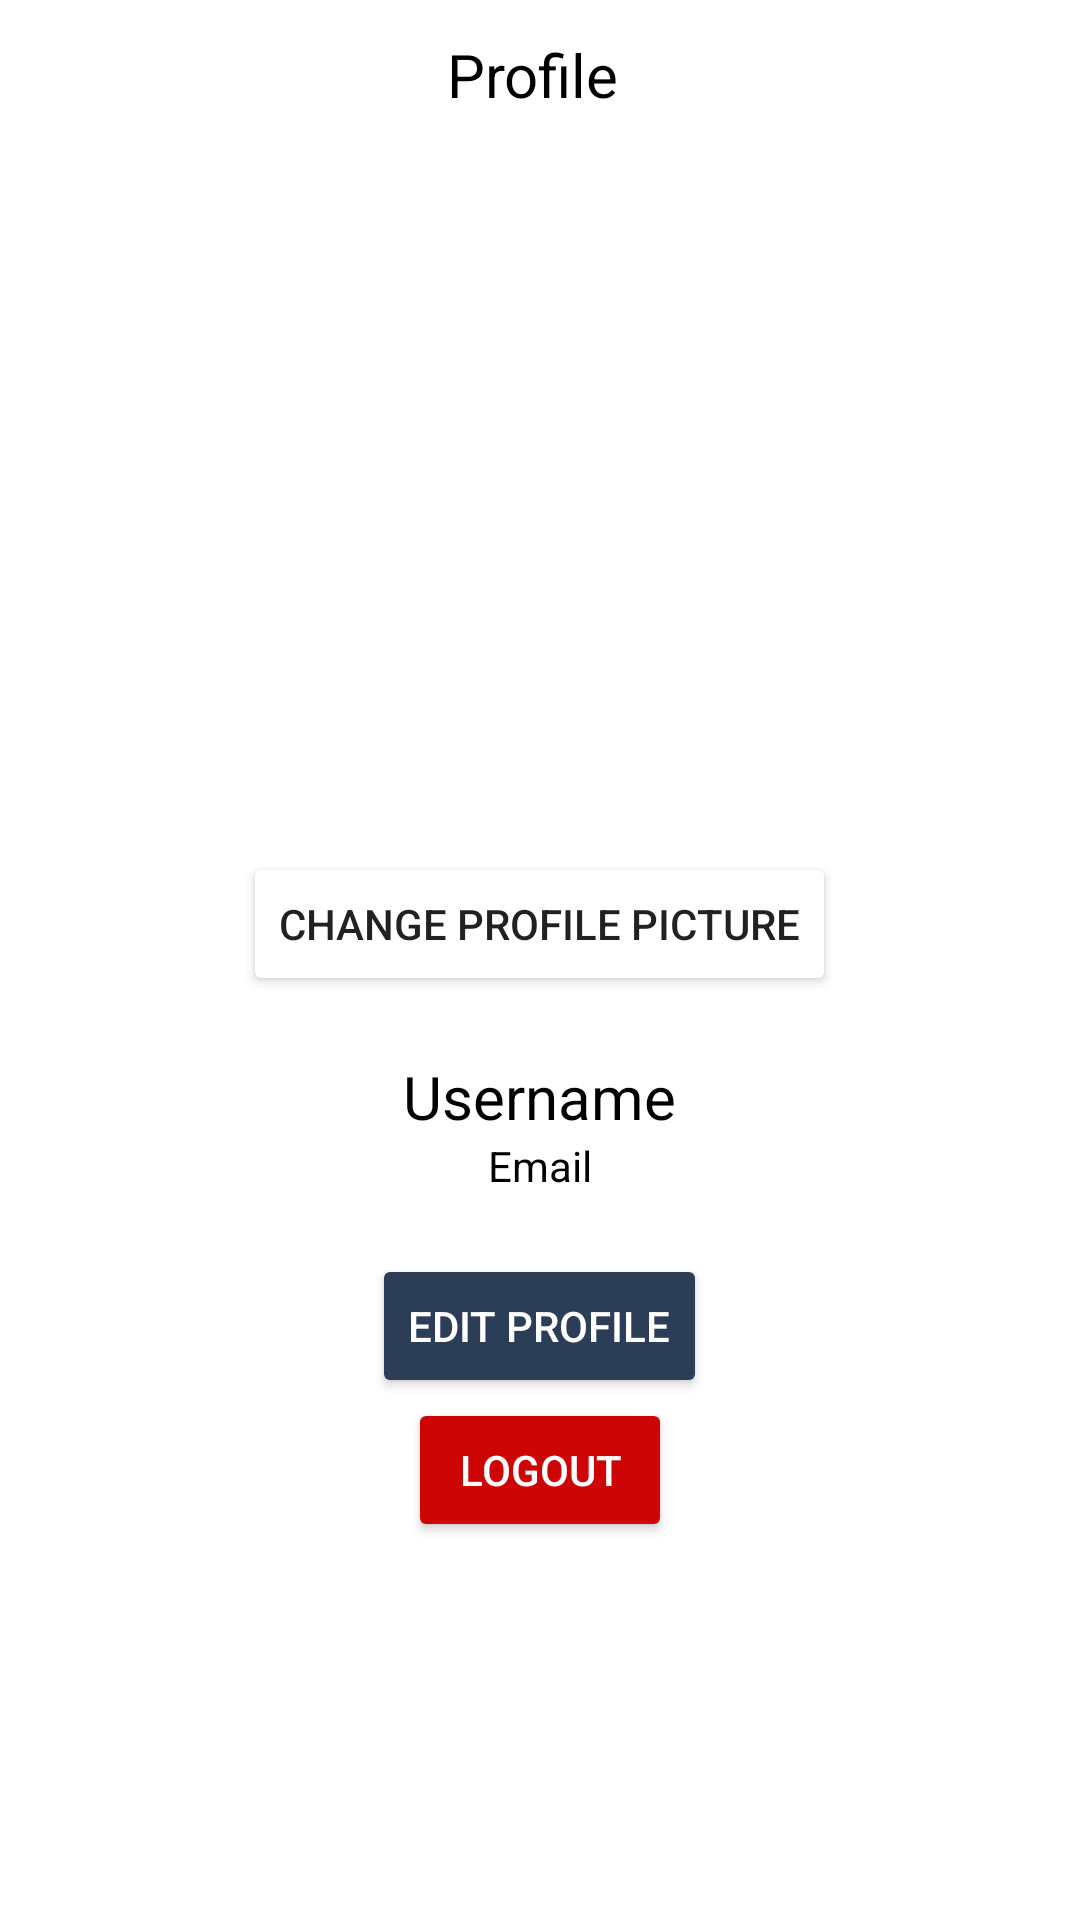

This screen was rendered from an Android layout file. Write that file and the resources it references.
<!-- AndroidManifest.xml: application theme Theme.PersonalLibrary -->
<!-- res/layout/activity_profile.xml -->
<?xml version="1.0" encoding="utf-8"?>
<RelativeLayout xmlns:android="http://schemas.android.com/apk/res/android"
    xmlns:app="http://schemas.android.com/apk/res-auto"
    xmlns:tools="http://schemas.android.com/tools"
    android:layout_width="match_parent"
    android:layout_height="match_parent"
    tools:context=".Profile">

    <LinearLayout
        android:id="@+id/l2"
        android:layout_width="match_parent"
        android:layout_height="50dp"
        android:gravity="center_vertical"
        >

        <ImageView
            android:layout_width="30dp"
            android:layout_height="30dp"
            android:src="@drawable/ic_baseline_arrow_back_24"
            app:tint="@color/black" />

        <TextView
            android:layout_width="match_parent"
            android:layout_height="wrap_content"
            android:gravity="center"
            android:text="Profile       "
            android:textColor="@color/black"
            android:textSize="20dp"
            />


    </LinearLayout>

    <LinearLayout
        android:layout_width="match_parent"
        android:layout_height="wrap_content"
        android:layout_below="@+id/l2"
        android:layout_centerVertical="true"
        android:layout_marginTop="114dp"
        android:gravity="center"
        android:orientation="vertical">


        <ImageView
            android:id="@+id/profile_image"
            android:layout_width="120dp"
            android:layout_height="120dp"
            android:src="@drawable/woman" />

        <Button
            android:id="@+id/change_pp"
            android:layout_width="wrap_content"
            android:layout_height="wrap_content"
            android:layout_marginBottom="20dp"
            android:backgroundTint="@color/white"
            android:text="Change Profile Picture" />

        <TextView
            android:id="@+id/username_tv"
            android:layout_width="wrap_content"
            android:layout_height="wrap_content"
            android:text="Username"
            android:textColor="@color/black"
            android:textSize="20dp" />

        <TextView
            android:id="@+id/email_tv"
            android:layout_width="wrap_content"
            android:layout_height="wrap_content"
            android:text="Email"
            android:textColor="@color/black" />


        <Button
            android:id="@+id/edit_profile"
            android:layout_width="wrap_content"
            android:layout_height="wrap_content"
            android:layout_marginTop="20dp"
            android:backgroundTint="@color/blue"
            android:text="Edit Profile"
            android:textColor="@color/white" />

        <Button
            android:id="@+id/logout"
            android:layout_width="wrap_content"
            android:layout_height="wrap_content"
            android:backgroundTint="#CD0505"
            android:text="Logout"
            android:textColor="@color/white" />


    </LinearLayout>

</RelativeLayout>
<!-- resources referenced by this layout -->
<resources>
  <color name="black">#FF000000</color>
  <color name="blue">#2B3D57</color>
  <color name="white">#FFFFFFFF</color>
  <style name="Theme.PersonalLibrary" parent="Theme.MaterialComponents.DayNight.NoActionBar">
          
          <item name="colorPrimary">@color/purple_500</item>
          <item name="colorPrimaryVariant">#FFFFFF</item>
          <item name="colorOnPrimary">#06194A</item>
          
          <item name="colorSecondary">@color/teal_200</item>
          <item name="colorSecondaryVariant">@color/teal_700</item>
          <item name="colorOnSecondary">@color/black</item>
          
          <item name="android:statusBarColor" tools:targetApi="l">?attr/colorPrimaryVariant</item>
          
      </style>
  <color name="purple_500">#FF6200EE</color>
  <color name="teal_200">#FF03DAC5</color>
  <color name="teal_700">#FF018786</color>
</resources>
